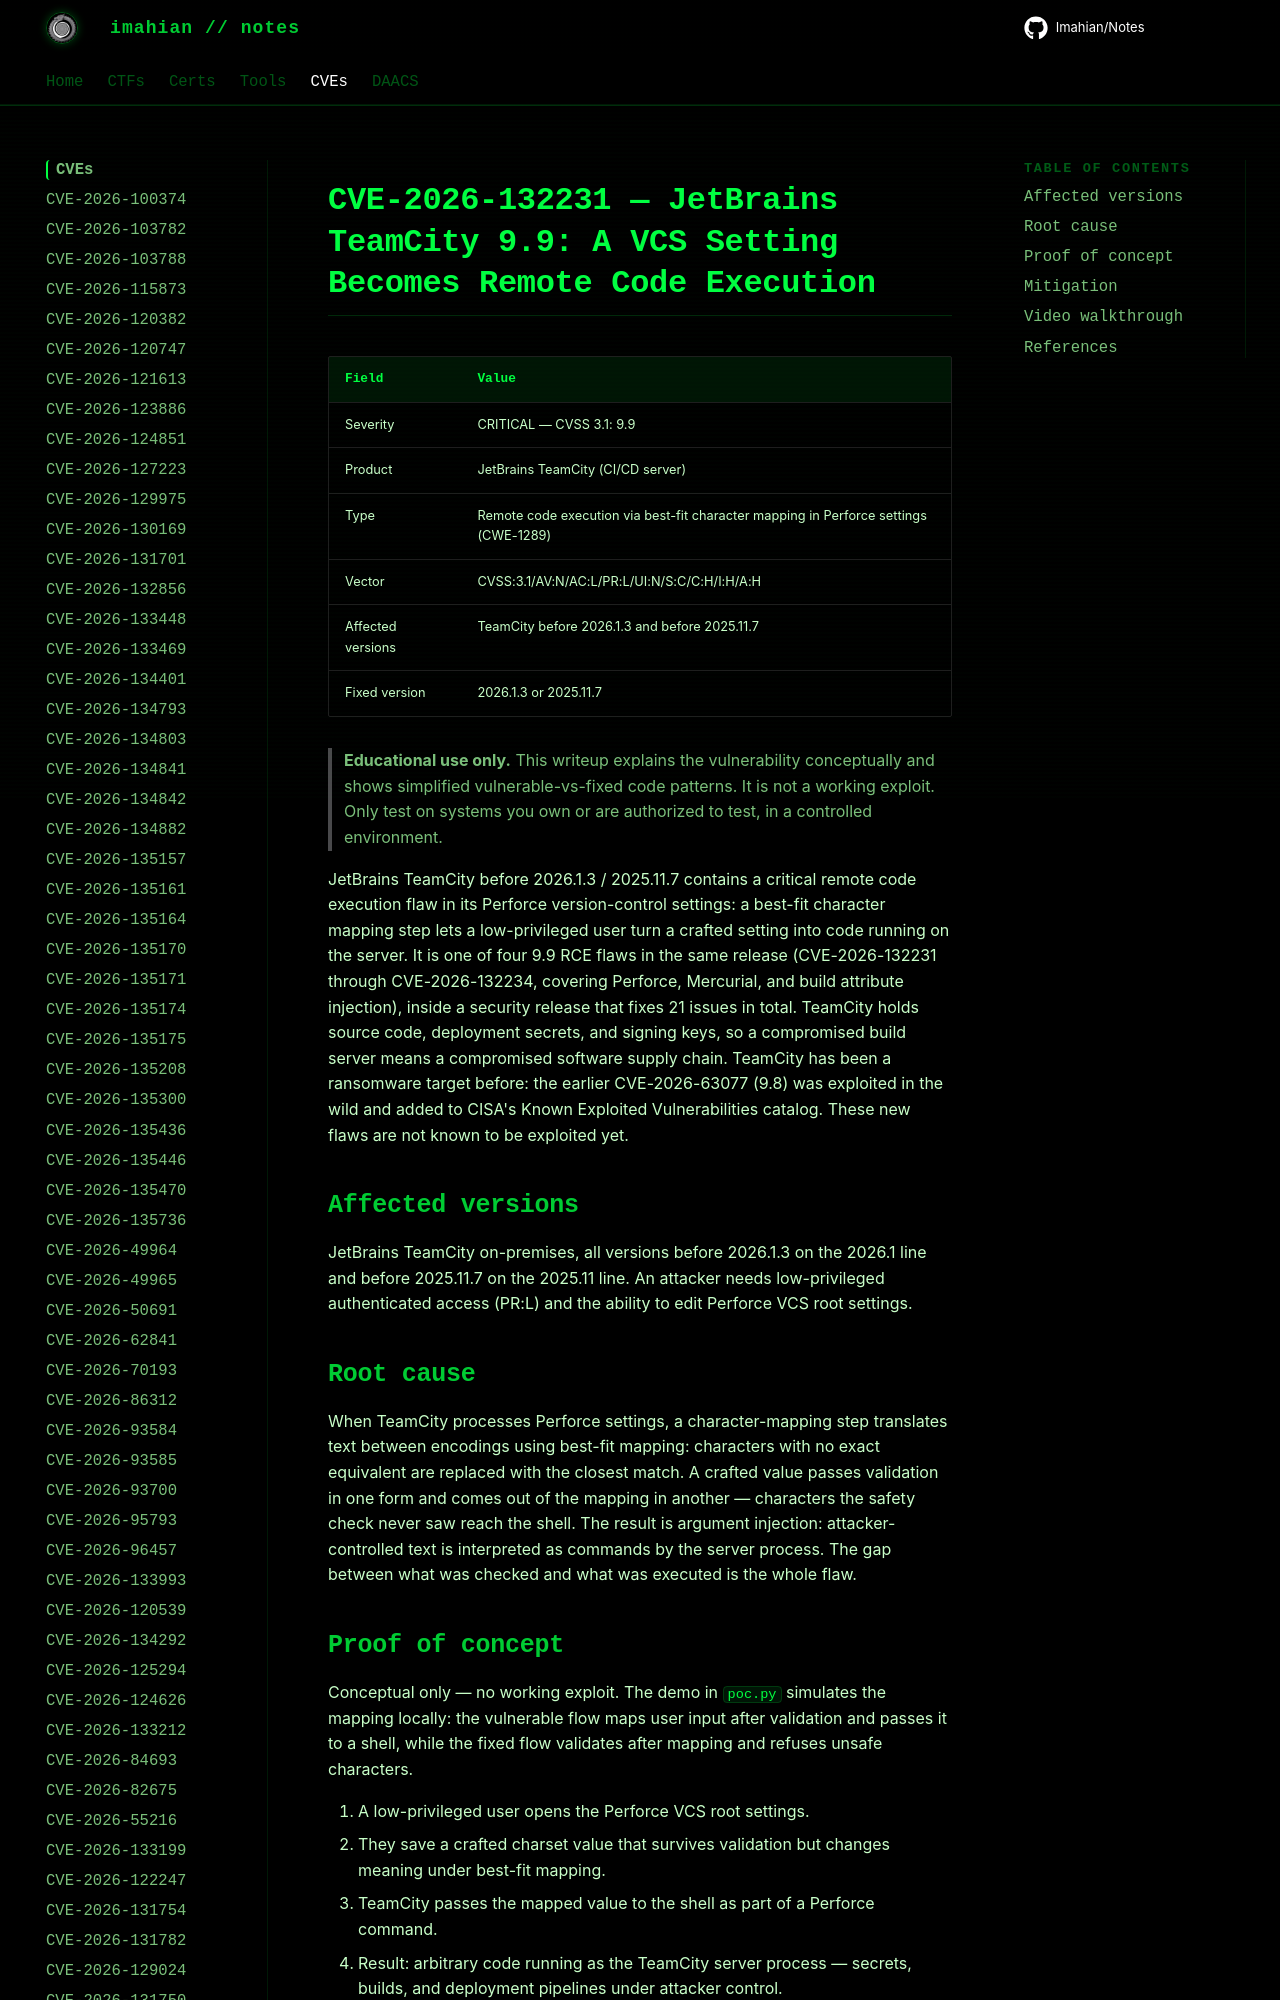

repository: Imahian/Notes · page: CVEs/CVE-2026-132231/index.html · generator: mkdocs

# CVE-2026-132231 — JetBrains TeamCity 9.9: A VCS Setting Becomes Remote Code Execution

| Field | Value |
|---|---|
| Severity | CRITICAL — CVSS 3.1: 9.9 |
| Product | JetBrains TeamCity (CI/CD server) |
| Type | Remote code execution via best-fit character mapping in Perforce settings (CWE-1289) |
|
